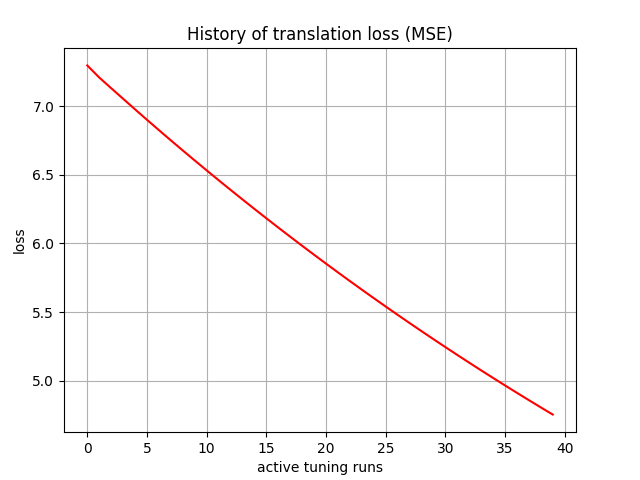

Source data for this figure (header and first rows):
, 0
0, 7.298
1, 7.21
2, 7.132
3, 7.055
4, 6.978
5, 6.902
6, 6.827
7, 6.752
8, 6.678
9, 6.605
10, 6.533
11, 6.462
12, 6.391
13, 6.321
14, 6.252
15, 6.184
16, 6.116
17, 6.05
18, 5.983
19, 5.918
20, 5.853
21, 5.789
22, 5.726
23, 5.664
24, 5.602
25, 5.541
26, 5.48
27, 5.42
28, 5.361
29, 5.303
30, 5.245
31, 5.188
32, 5.131
33, 5.075
34, 5.02
35, 4.965
36, 4.911
37, 4.858
38, 4.805
39, 4.753
